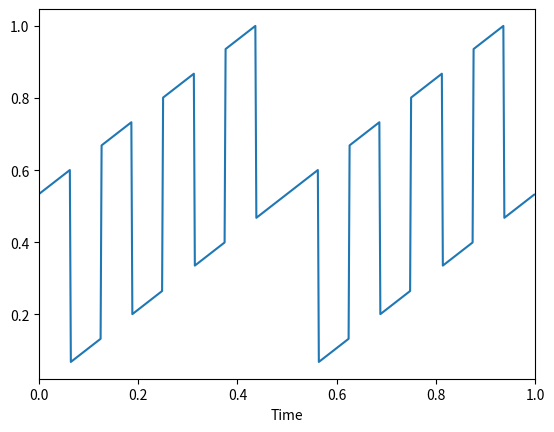

Recreate this plot in Python.
#Compare single-square to square+saw.
import matplotlib.pyplot as plt
import numpy as np
from scipy import signal



def datgen(r):
    squareComponent = signal.square(2 * np.pi * 8 * r)+1
    sawComponent = signal.sawtooth(2 * np.pi * 2 * r)+1
    return 0.5*(squareComponent+sawComponent)

t = np.linspace(0, 1, 500, endpoint=False)
plt.plot(t, 0.5*(signal.square(2 * np.pi * 8 * t)+1))
plt.xlim(0, 1)
plt.xlabel("Time")
#plt.show()
plt.savefig('plot1.eps', format='eps', dpi=1000)
plt.clf()
t = np.linspace(0, 1, 500, endpoint=False)
data = datgen(t)

plt.plot(t, data/max(data))
plt.xlim(0, 1)
plt.xlabel("Time")
plt.savefig('plot2.eps', format='eps', dpi=1000)
